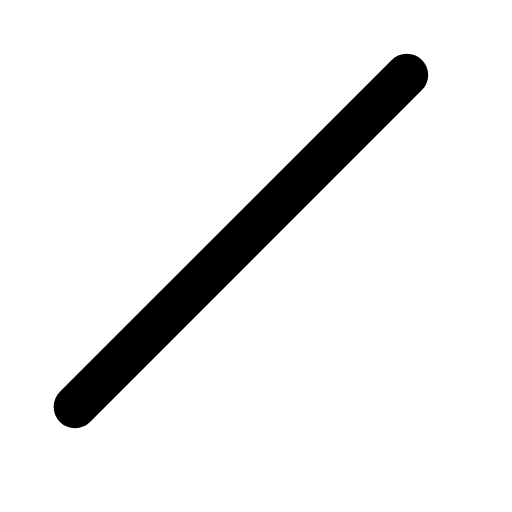
t = 0.00 s
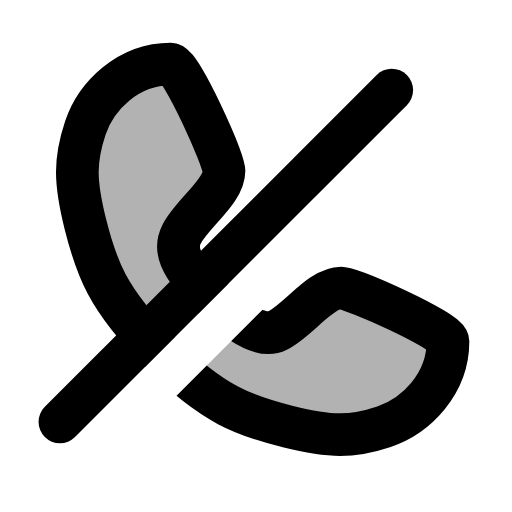
t = 1.50 s
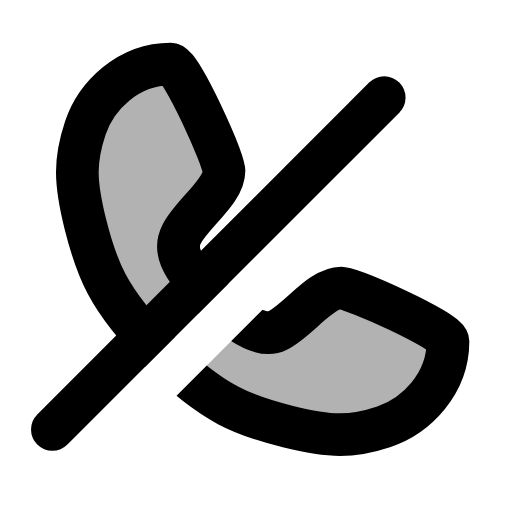
t = 2.25 s
t = 3.75 s: frame unchanged from t = 2.25 s, image omitted
t = 4.50 s: frame unchanged from t = 1.50 s, image omitted
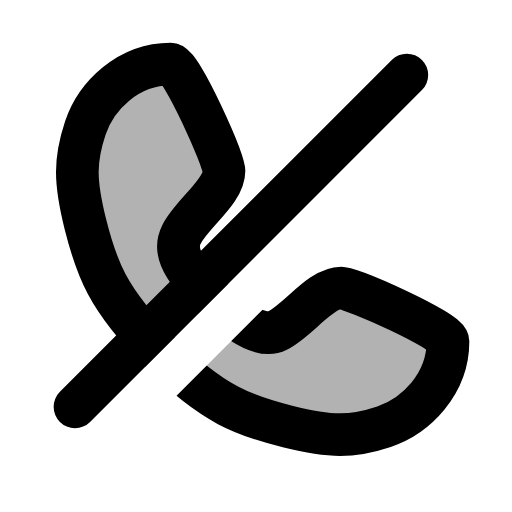
t = 6.00 s

The animated SVG that drew these frames (rendered in a browser with its animation timeline set to each time). Animation: 3 SMIL elements (animate=3); one cycle of 6.00 s, repeats indefinitely.

<svg xmlns="http://www.w3.org/2000/svg" width="24" height="24" viewBox="0 0 24 24">
	<mask id="phone-off-mask">
		<g fill="white" fill-opacity="0" stroke="white" stroke-width="2" stroke-linejoin="round" stroke-linecap="round">
			<path d="M8 3C8.5 3 10.5 7.5 10.5 8C10.5 9 9 10 8.5 11C8 12 9 13 10 14C10.3943 14.3943 12 16 13 15.5C14 15 15 13.5 16 13.5C16.5 13.5 21 15.5 21 16C21 18 19.5 19.5 18 20C16.5 20.5 15.5 20.5 13.5 20C11.5 19.5 10 19 7.5 16.5C5 14 4.5 12.5 4 10.5C3.5 8.5 3.5 7.5 4 6C4.5 4.5 6 3 8 3Z" stroke-dasharray="64" stroke-dashoffset="64">
				<animate attributeName="stroke-dashoffset" values="64;0" dur="0.6s" fill="freeze" />
				<animate attributeName="fill-opacity" values="0;0.3" begin="0.6s" dur="0.15s" fill="freeze" />
			</path>
		</g>
		<g transform="rotate(135 12 12)" fill="none" stroke-width="2" stroke-linecap="round">
			<path d="M1 11h24" stroke="black" />
			<path d="M1 13h22" stroke="white">
				<animate attributeName="d" values="M1 13h22;M3 13h22;M1 13h22" dur="6s" repeatCount="indefinite" />
			</path>
		</g>
	</mask>
	<rect mask="url(#phone-off-mask)" width="24" height="24" fill="currentColor" />
</svg>
